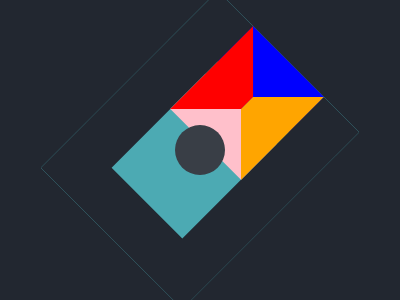

Here is a drawing made with CSS. Write the source that renders it.

<div class="diamond"> </div>
<div class="circle"> </div>
<style>
  body {
    background:linear-gradient(180deg,
     #222730 25%, 
     #4CAAB3 25% 75%, 
     #222730 75% 100%);}
  .diamond{
    top: 50%;
    left: 50%;
    position: absolute;
    width: 150px;
    height: 150px;
    background: #4CAAB3;
    border: 50px solid #222730;
    transform: translate(-50%, -50%) rotate(45deg);
    background-clip: content-box;
  }
  .circle{
    top: 50%;
    left: 50%;
    transform: translate(-50%, -50%);
    position: absolute;
    border-radius: 50%;
    background: #393E46;
    z-index: 10;
    width:50px;
    height:50px;
  }
</style><div class="square"> 
<div class="diamond"> </div>
</div>

<style>
  body {
	background: #222730;

  }
  .square{
    display: flex;
    align-items: center;
    
  }
  .diamond{
    background: #4CAAB3;
    width:100px;
    height:150px;
  }
  .diamond:after{
    content: '';
    border-width: 50px 50px 50px 50px;
    border-style: solid;
    border-color: blue orange pink red;
   
  }

</style>
